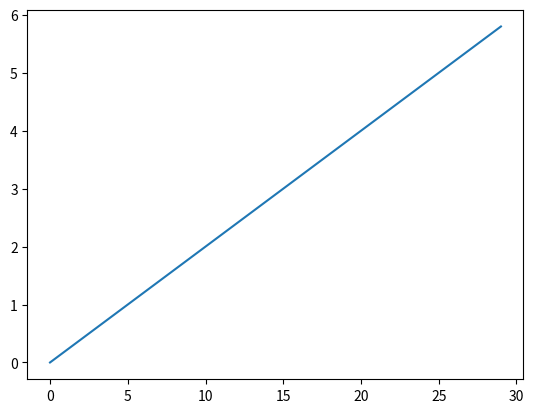

Recreate this plot in Python.
import matplotlib.pyplot as plt 

d0 = 0
dfin = 5
v = 12
t = [i for i in range(0,30)] #intervalos de 1 minuto, 30 minutos
d = [d0+v/60 * ti for ti in t]

print(d)

plt.plot(t,d)
plt.show()

i = d.index(5)
print("O atleta percorreu {0} kilómetros em {1} minutos".format(d[i],t[i]))
